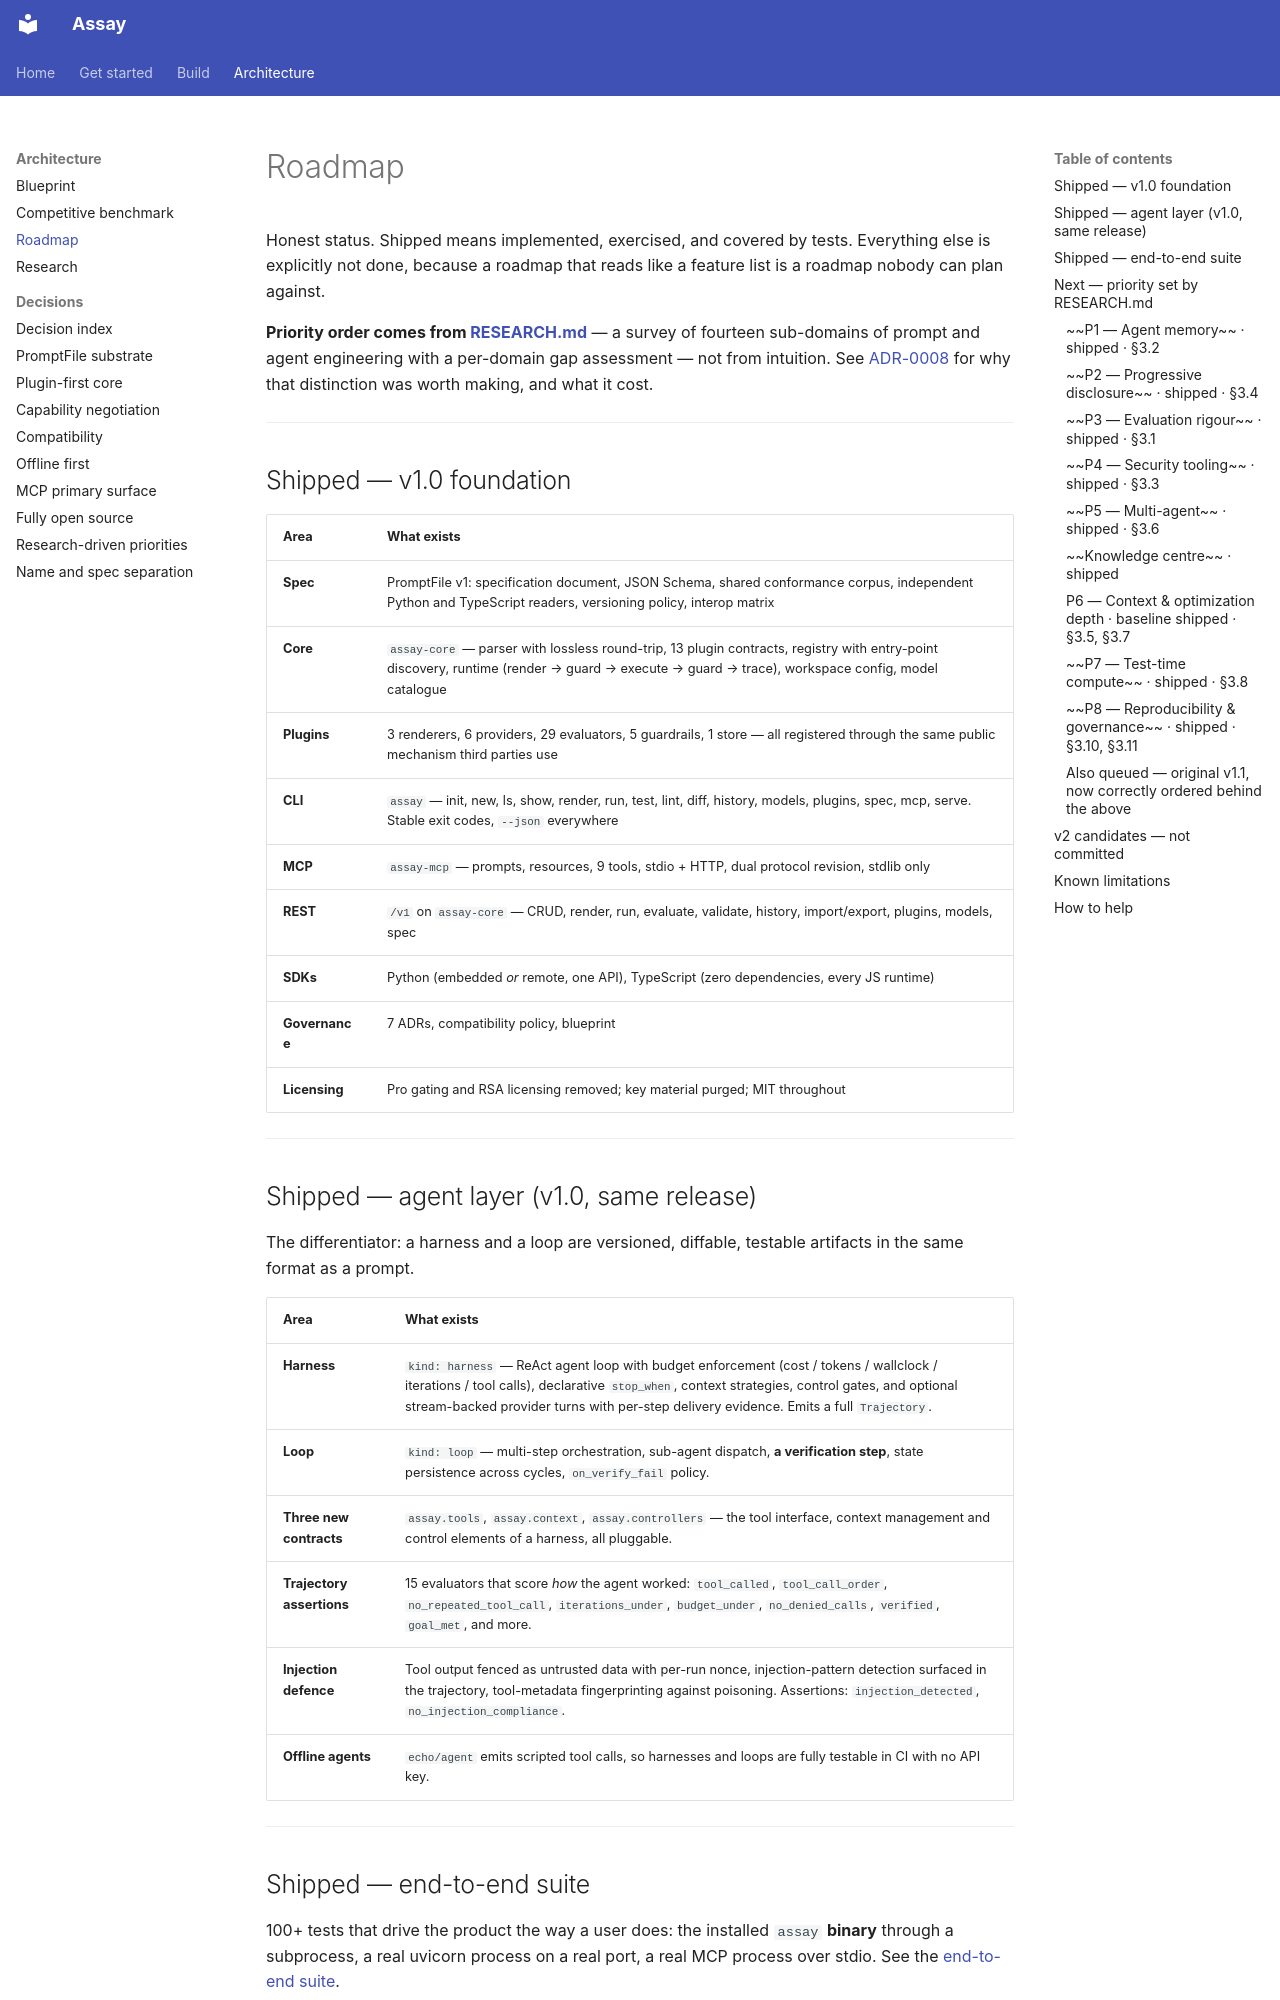

repository: BaijayantaRoy/Assay · page: architecture/ROADMAP/index.html · generator: mkdocs

# Roadmap

Honest status. Shipped means implemented, exercised, and covered by tests. Everything else is
explicitly not done, because a roadmap that reads like a feature list is a roadmap nobody can
plan against.

**Priority order comes from [RESEARCH.md](RESEARCH.md)** — a survey of fourteen sub-domains
of prompt and agent engineering with a per-domain gap assessment — not from intuition. See
[ADR-0008](adr/0008-research-driven-prioritization.md) for why that distinction was worth
making, and what it cost.

---

## Shipped — v1.0 foundation

| Area | What exists |
|:--|:--|
| **Spec** | PromptFile v1: specification document, JSON Schema, shared conformance corpus, independent Python and TypeScript readers, versioning policy, interop matrix |
| **Core** | `assay-core` — parser with lossless round-trip, 13 plugin contracts, registry with entry-point discovery, runtime (render → guard → execute → guard → trace), workspace config, model catalogue |
| **Plugins** | 3 renderers, 6 providers, 29 evaluators, 5 guardrails, 1 store — all registered through the same public mechanism third parties use |
| **CLI** | `assay` — init, new, ls, show, render, run, test, lint, diff, history, models, plugins, spec, mcp, serve. Stable exit codes, `--json` everywhere |
| **MCP** | `assay-mcp` — prompts, resources, 9 tools, stdio + HTTP, dual protocol revision, stdlib only |
| **REST** | `/v1` on `assay-core` — CRUD, render, run, evaluate, validate, history, import/export, plugins, models, spec |
| **SDKs** | Python (embedded *or* remote, one API), TypeScript (zero dependencies, every JS runtime) |
| **Governance** | 7 ADRs, compatibility policy, blueprint |
| **Licensing** | Pro gating and RSA licensing removed; key material purged; MIT throughout |

---

## Shipped — agent layer (v1.0, same release)

The differentiator: a harness and a loop are versioned, diffable, testable artifacts in the
same format as a prompt.

| Area | What exists |
|:--|:--|
| **Harness** | `kind: harness` — ReAct agent loop with budget enforcement (cost / tokens / wallclock / iterations / tool calls), declarative `stop_when`, context strategies, control gates, and optional stream-backed provider turns with per-step delivery evidence. Emits a full `Trajectory`. |
| **Loop** | `kind: loop` — multi-step orchestration, sub-agent dispatch, **a verification step**, state persistence across cycles, `on_verify_fail` policy. |
| **Three new contracts** | `assay.tools`, `assay.context`, `assay.controllers` — the tool interface, context management and control elements of a harness, all pluggable. |
| **Trajectory assertions** | 15 evaluators that score *how* the agent worked: `tool_called`, `tool_call_order`, `no_repeated_tool_call`, `iterations_under`, `budget_under`, `no_denied_calls`, `verified`, `goal_met`, and more. |
| **Injection defence** | Tool output fenced as untrusted data with per-run nonce, injection-pattern detection surfaced in the trajectory, tool-metadata fingerprinting against poisoning. Assertions: `injection_detected`, `no_injection_compliance`. |
| **Offline agents** | `echo/agent` emits scripted tool calls, so harnesses and loops are fully testable in CI with no API key. |

---

## Shipped — end-to-end suite

100+ tests that drive the product the way a user does: the installed `assay` **binary**
through a subprocess, a real uvicorn process on a real port, a real MCP process over
stdio. See the [end-to-end suite](https://github.com/BaijayantaRoy/Assay/tree/main/tests/e2e).

It found two bugs on its first run, both invisible to in-process tests:

- **MCP `assay_test` did not dispatch by artifact kind.** Harnesses were evaluated through
  the plain prompt runtime, so every trajectory assertion failed for the wrong reason —
  an agent using MCP to check its own edit would be told it broke something it had not.
  The CLI got this right; nothing compared them. `test_parity_e2e.py` now does.
- **`/v1` could not start without ChromaDB.** A module-scope import in a *legacy* service
  meant the whole app, including the modern API that uses no vectors, refused to load
  without a large ML dependency. Semantic search is now lazy and degrades to a reported
  no-op.

Also fixed: `assay memory search --json` omitted the `count` key every other list command
emits.

---

## Next — priority set by [RESEARCH.md](RESEARCH.md)

The previous v1.1 list (prompt packs, docs site, importers) was assembled from intuition.
The survey reordered it. Items below are ranked by measured gap, with the domain section
that justifies each.
